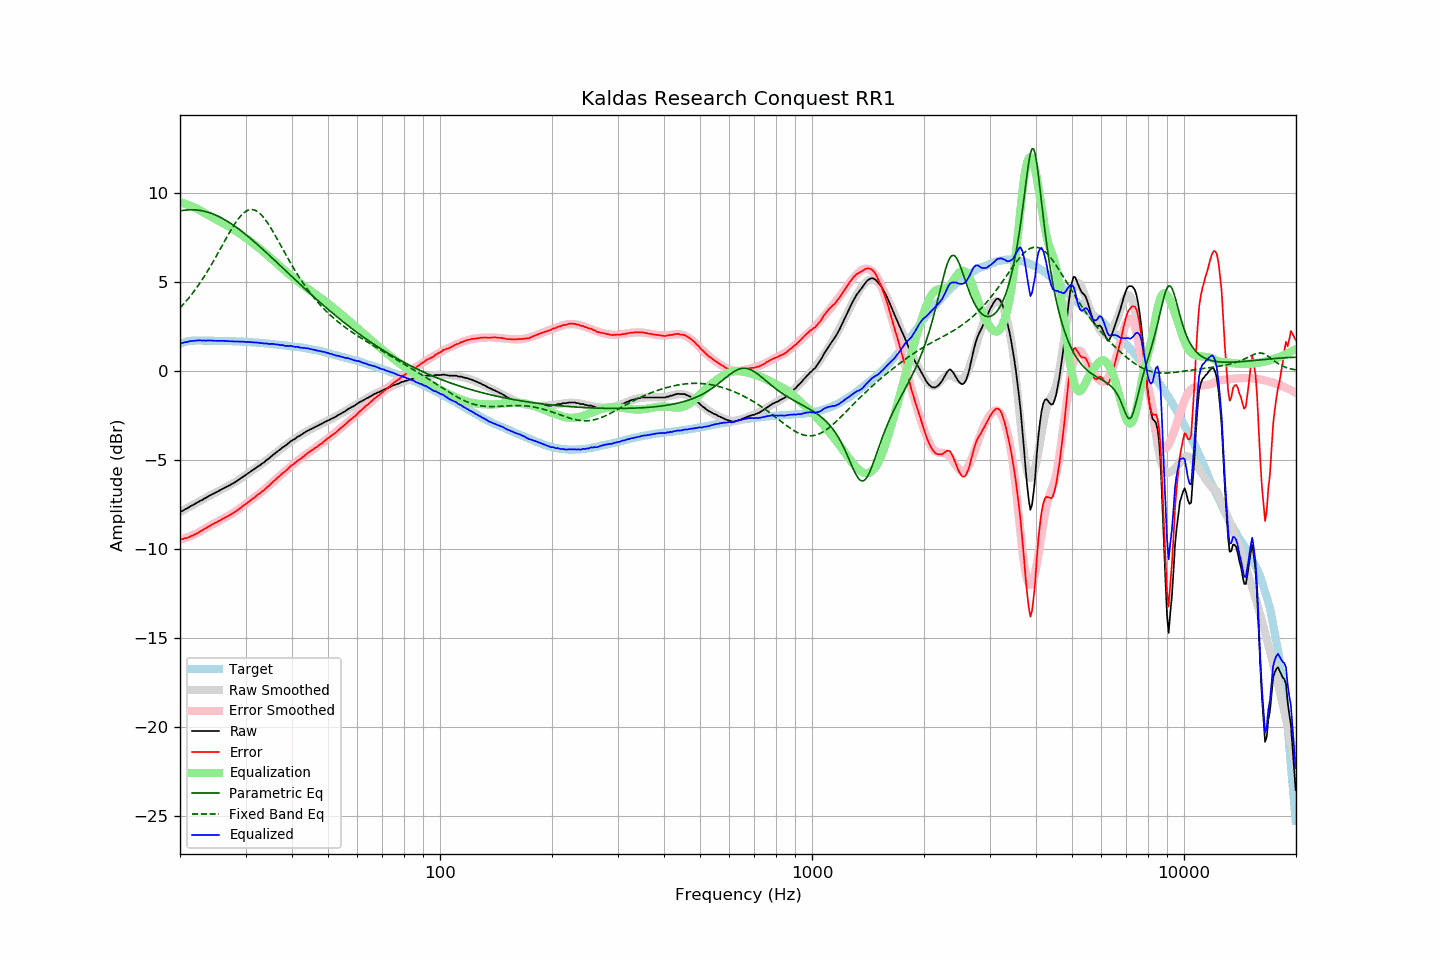

Source data for this figure (header and first rows):
frequency, raw, error, smoothed, error_smoothed, equalization, parametric_eq, fixed_band_eq, equalized_raw, equalized_smoothed, target
20.00, -7.88, -9.41, -7.91, -9.47, 9.47, 8.98, 3.53, 1.59, 1.55, 1.53
20.20, -7.88, -9.44, -7.87, -9.44, 9.44, 9.00, 3.63, 1.56, 1.58, 1.56
20.40, -7.84, -9.43, -7.82, -9.41, 9.41, 9.01, 3.73, 1.58, 1.60, 1.59
20.61, -7.77, -9.38, -7.77, -9.39, 9.39, 9.03, 3.83, 1.62, 1.62, 1.61
20.81, -7.74, -9.38, -7.72, -9.36, 9.36, 9.04, 3.94, 1.62, 1.63, 1.64
21.02, -7.68, -9.35, -7.67, -9.32, 9.32, 9.04, 4.04, 1.65, 1.65, 1.67
21.23, -7.63, -9.31, -7.62, -9.29, 9.29, 9.05, 4.15, 1.66, 1.67, 1.68
21.44, -7.57, -9.26, -7.57, -9.25, 9.25, 9.05, 4.27, 1.69, 1.68, 1.69
21.66, -7.53, -9.23, -7.52, -9.21, 9.21, 9.05, 4.39, 1.69, 1.69, 1.70
21.87, -7.48, -9.18, -7.48, -9.17, 9.17, 9.05, 4.51, 1.70, 1.70, 1.70
22.09, -7.43, -9.14, -7.43, -9.13, 9.13, 9.04, 4.63, 1.71, 1.71, 1.71
22.31, -7.38, -9.09, -7.38, -9.09, 9.09, 9.03, 4.76, 1.71, 1.71, 1.71
22.54, -7.32, -9.03, -7.32, -9.04, 9.04, 9.02, 4.89, 1.72, 1.71, 1.71
22.76, -7.27, -8.98, -7.27, -8.99, 8.99, 9.00, 5.02, 1.72, 1.71, 1.71
22.99, -7.24, -8.94, -7.22, -8.93, 8.93, 8.99, 5.16, 1.70, 1.71, 1.70
23.22, -7.17, -8.87, -7.17, -8.88, 8.88, 8.97, 5.29, 1.71, 1.71, 1.70
23.45, -7.13, -8.83, -7.12, -8.83, 8.83, 8.94, 5.44, 1.70, 1.71, 1.70
23.69, -7.07, -8.77, -7.07, -8.78, 8.78, 8.92, 5.58, 1.71, 1.71, 1.70
23.92, -7.02, -8.72, -7.02, -8.73, 8.73, 8.89, 5.73, 1.71, 1.70, 1.70
24.16, -6.97, -8.67, -6.97, -8.67, 8.67, 8.86, 5.88, 1.71, 1.70, 1.70
24.40, -6.92, -8.62, -6.92, -8.62, 8.62, 8.83, 6.04, 1.71, 1.70, 1.70
24.65, -6.88, -8.57, -6.88, -8.57, 8.57, 8.79, 6.19, 1.70, 1.70, 1.69
24.89, -6.83, -8.52, -6.83, -8.52, 8.52, 8.76, 6.35, 1.70, 1.70, 1.69
25.14, -6.79, -8.48, -6.78, -8.48, 8.48, 8.72, 6.51, 1.69, 1.69, 1.69
25.39, -6.74, -8.43, -6.73, -8.43, 8.43, 8.67, 6.67, 1.69, 1.69, 1.69
25.65, -6.69, -8.38, -6.69, -8.38, 8.38, 8.63, 6.84, 1.69, 1.69, 1.69
25.91, -6.64, -8.32, -6.64, -8.33, 8.33, 8.58, 7.00, 1.69, 1.69, 1.68
26.16, -6.60, -8.28, -6.60, -8.28, 8.28, 8.53, 7.17, 1.69, 1.69, 1.68
26.43, -6.55, -8.23, -6.55, -8.23, 8.23, 8.48, 7.33, 1.69, 1.68, 1.68
26.69, -6.50, -8.18, -6.50, -8.18, 8.18, 8.43, 7.49, 1.69, 1.68, 1.68
26.96, -6.46, -8.14, -6.45, -8.13, 8.13, 8.37, 7.65, 1.67, 1.68, 1.68
27.23, -6.41, -8.08, -6.40, -8.08, 8.08, 8.31, 7.81, 1.67, 1.67, 1.67
27.50, -6.36, -8.03, -6.35, -8.02, 8.02, 8.25, 7.96, 1.67, 1.67, 1.67
27.77, -6.31, -7.97, -6.30, -7.97, 7.97, 8.19, 8.11, 1.66, 1.67, 1.66
28.05, -6.26, -7.92, -6.25, -7.91, 7.91, 8.13, 8.25, 1.65, 1.66, 1.66
28.33, -6.20, -7.85, -6.19, -7.85, 7.85, 8.07, 8.38, 1.65, 1.66, 1.65
28.62, -6.14, -7.79, -6.13, -7.79, 7.79, 8.00, 8.51, 1.65, 1.66, 1.65
28.90, -6.08, -7.73, -6.07, -7.73, 7.73, 7.93, 8.62, 1.65, 1.65, 1.65
29.19, -6.01, -7.65, -6.01, -7.66, 7.66, 7.86, 8.73, 1.65, 1.65, 1.64
29.48, -5.95, -7.59, -5.95, -7.59, 7.59, 7.79, 8.82, 1.65, 1.64, 1.64
29.78, -5.89, -7.52, -5.89, -7.53, 7.53, 7.72, 8.90, 1.64, 1.64, 1.63
30.08, -5.84, -7.47, -5.83, -7.46, 7.46, 7.65, 8.96, 1.62, 1.63, 1.63
30.38, -5.76, -7.38, -5.77, -7.39, 7.39, 7.58, 9.01, 1.63, 1.62, 1.62
30.68, -5.71, -7.33, -5.71, -7.33, 7.33, 7.50, 9.04, 1.62, 1.62, 1.62
30.99, -5.64, -7.25, -5.64, -7.26, 7.26, 7.42, 9.06, 1.62, 1.61, 1.61
31.30, -5.58, -7.18, -5.58, -7.19, 7.19, 7.35, 9.06, 1.61, 1.61, 1.60
31.61, -5.52, -7.12, -5.52, -7.12, 7.12, 7.27, 9.04, 1.60, 1.60, 1.60
31.93, -5.46, -7.05, -5.46, -7.05, 7.05, 7.19, 9.01, 1.59, 1.60, 1.59
32.24, -5.39, -6.97, -5.39, -6.98, 6.98, 7.11, 8.96, 1.60, 1.59, 1.58
32.57, -5.33, -6.91, -5.33, -6.91, 6.91, 7.03, 8.89, 1.58, 1.58, 1.58
32.89, -5.28, -6.85, -5.26, -6.84, 6.84, 6.95, 8.81, 1.56, 1.57, 1.57
33.22, -5.20, -6.76, -5.20, -6.76, 6.76, 6.87, 8.72, 1.57, 1.57, 1.56
33.55, -5.15, -6.71, -5.13, -6.69, 6.69, 6.79, 8.62, 1.54, 1.56, 1.56
33.89, -5.07, -6.62, -5.06, -6.61, 6.61, 6.70, 8.50, 1.55, 1.55, 1.55
34.23, -4.99, -6.53, -4.99, -6.53, 6.53, 6.62, 8.37, 1.55, 1.54, 1.54
34.57, -4.94, -6.47, -4.92, -6.46, 6.46, 6.54, 8.24, 1.52, 1.53, 1.53
34.92, -4.86, -6.38, -4.85, -6.38, 6.38, 6.45, 8.10, 1.52, 1.52, 1.52
35.27, -4.78, -6.29, -4.78, -6.30, 6.30, 6.37, 7.95, 1.52, 1.51, 1.51
35.62, -4.70, -6.20, -4.71, -6.22, 6.22, 6.28, 7.80, 1.52, 1.51, 1.50
35.97, -4.64, -6.13, -4.64, -6.14, 6.14, 6.20, 7.64, 1.50, 1.50, 1.49
... 635 more rows
